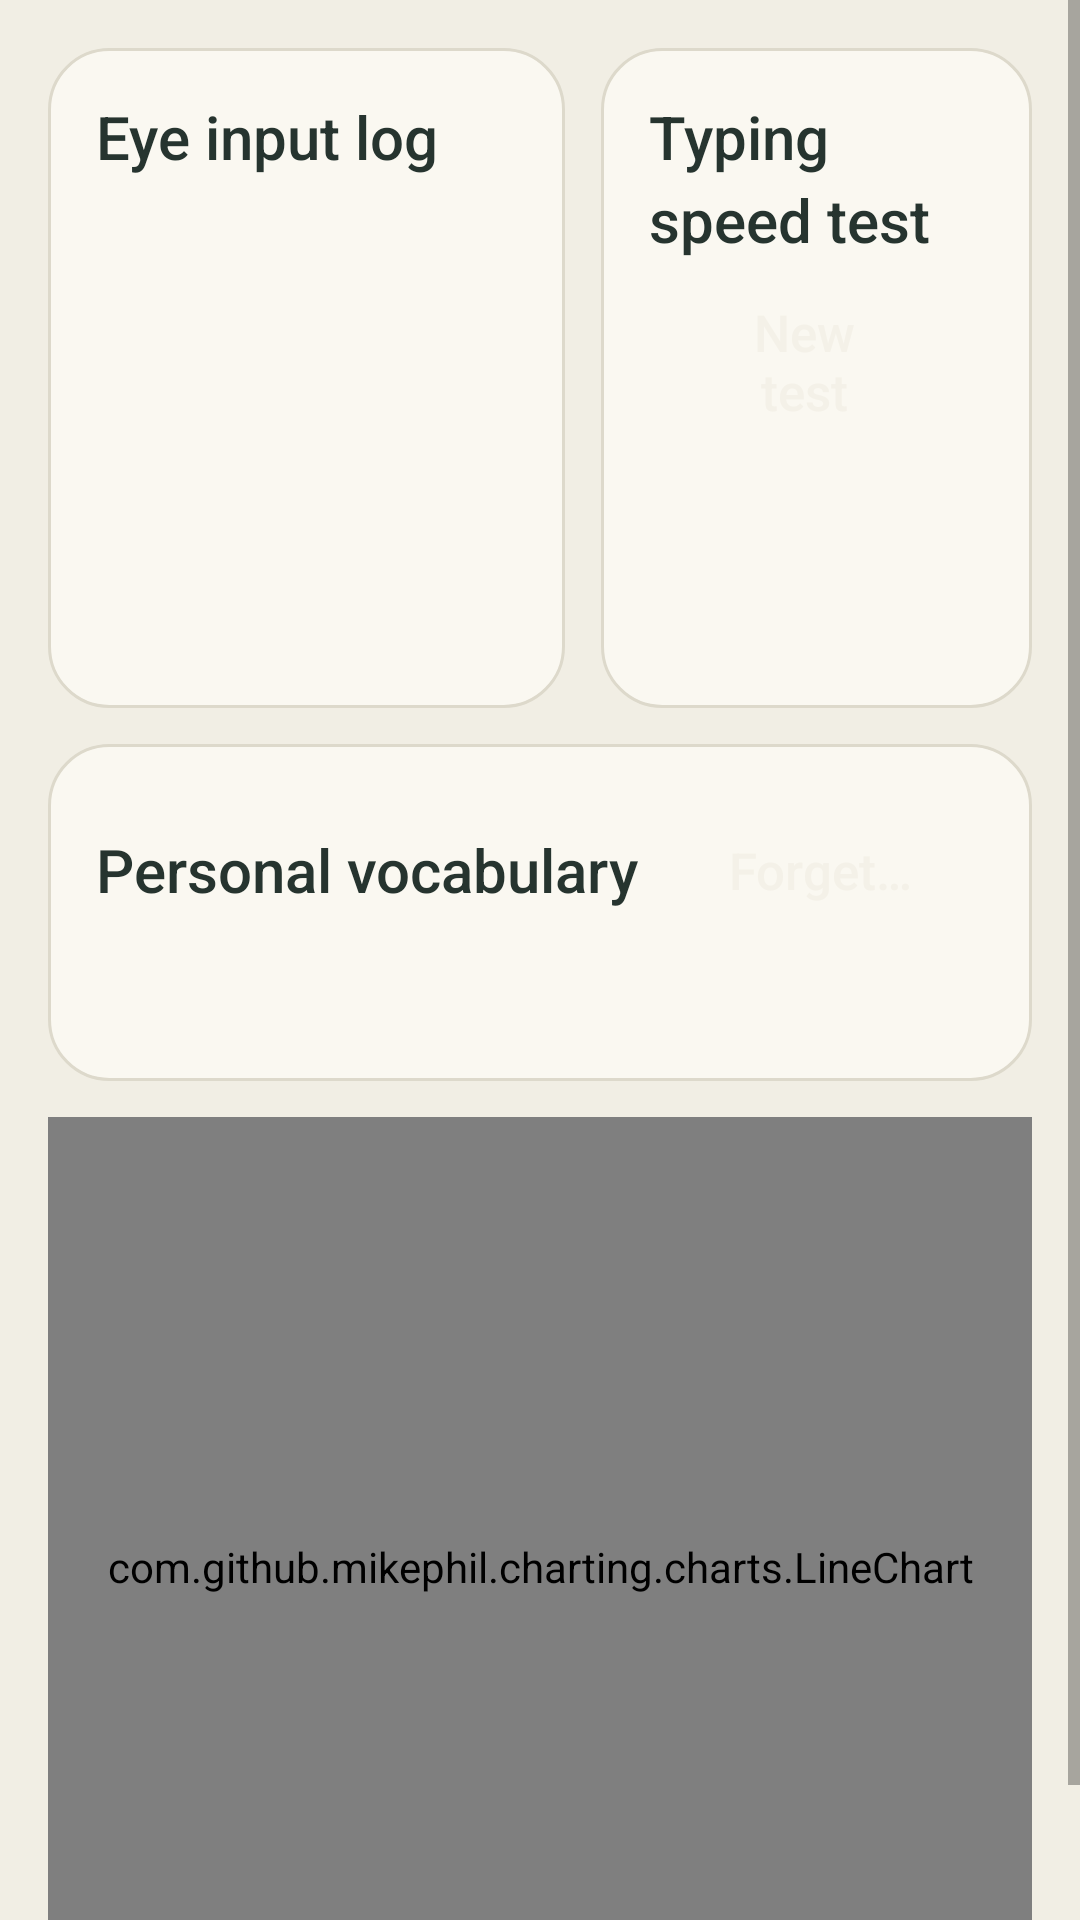

Write the Android layout XML for this screen, with the resource values it uses.
<!-- AndroidManifest.xml: application theme Theme.OpenCV -->
<!-- res/layout/clinician_mode_fragment.xml -->
<?xml version="1.0" encoding="utf-8"?>
<ScrollView xmlns:android="http://schemas.android.com/apk/res/android"
    xmlns:tools="http://schemas.android.com/tools"
    android:id="@+id/clinicianModeFragment"
    android:layout_width="match_parent"
    android:layout_height="match_parent"
    android:background="@color/vk_canvas">

    <LinearLayout
        android:layout_width="match_parent"
        android:layout_height="wrap_content"
        android:orientation="vertical"
        android:padding="@dimen/vk_screen_margin">

        <LinearLayout
            android:layout_width="match_parent"
            android:layout_height="220dp"
            android:baselineAligned="false"
            android:orientation="horizontal">

            <androidx.core.widget.NestedScrollView
                android:layout_width="0dp"
                android:layout_height="match_parent"
                android:layout_marginEnd="@dimen/vk_half_gutter"
                android:layout_weight="1.2"
                android:background="@drawable/bg_card">

                <LinearLayout
                    android:layout_width="match_parent"
                    android:layout_height="wrap_content"
                    android:orientation="vertical"
                    android:padding="@dimen/vk_space_l">

                    <TextView
                        android:id="@+id/lookLogTitle"
                        style="@style/Vk.Text.Section"
                        android:layout_width="match_parent"
                        android:layout_height="wrap_content"
                        android:text="@string/Clinician_LookInputLog" />

                    <TextView
                        android:id="@+id/lookLogText"
                        style="@style/Vk.Text.Caption"
                        android:layout_width="match_parent"
                        android:layout_height="wrap_content"
                        android:layout_marginTop="@dimen/vk_space_s"
                        android:lineSpacingExtra="4sp"
                        tools:text="Left, Up, Closed" />
                </LinearLayout>
            </androidx.core.widget.NestedScrollView>

            <androidx.core.widget.NestedScrollView
                android:layout_width="0dp"
                android:layout_height="match_parent"
                android:layout_marginStart="@dimen/vk_half_gutter"
                android:layout_weight="1"
                android:background="@drawable/bg_card">

                <LinearLayout
                    android:layout_width="match_parent"
                    android:layout_height="wrap_content"
                    android:orientation="vertical"
                    android:padding="@dimen/vk_space_l">

                    <TextView
                        android:id="@+id/textView10"
                        style="@style/Vk.Text.Section"
                        android:layout_width="match_parent"
                        android:layout_height="wrap_content"
                        android:text="@string/TypingTest_Title" />

                    <LinearLayout
                        android:layout_width="match_parent"
                        android:layout_height="wrap_content"
                        android:layout_marginTop="@dimen/vk_space_s"
                        android:orientation="horizontal">

                        <Button
                            android:id="@+id/typingTestStartButton"
                            android:layout_width="wrap_content"
                            android:layout_height="wrap_content"
                            android:layout_marginEnd="@dimen/vk_space_s"
                            android:text="@string/TypingTest_Start" />

                        <Button
                            android:id="@+id/typingTestShareButton"
                            style="@style/Widget.MaterialComponents.Button.OutlinedButton"
                            android:layout_width="wrap_content"
                            android:layout_height="wrap_content"
                            android:minHeight="52dp"
                            android:insetTop="0dp"
                            android:insetBottom="0dp"
                            android:text="@string/TypingTest_Share"
                            android:textAllCaps="false"
                            android:textColor="@color/vk_accent"
                            android:textSize="@dimen/vk_text_label"
                            app:cornerRadius="@dimen/vk_radius_box"
                            app:strokeColor="@color/vk_outline"
                            xmlns:app="http://schemas.android.com/apk/res-auto" />
                    </LinearLayout>

                    <HorizontalScrollView
                        android:layout_width="match_parent"
                        android:layout_height="wrap_content"
                        android:layout_marginTop="@dimen/vk_space_s">

                        <TextView
                            android:id="@+id/typingTestResults"
                            android:layout_width="wrap_content"
                            android:layout_height="wrap_content"
                            android:fontFamily="monospace"
                            android:textColor="@color/vk_ink"
                            android:textSize="13sp"
                            tools:text="eye-letter      3 tests  avg  2.1 WPM" />
                    </HorizontalScrollView>
                </LinearLayout>
            </androidx.core.widget.NestedScrollView>
        </LinearLayout>

        <LinearLayout
            android:layout_width="match_parent"
            android:layout_height="wrap_content"
            android:layout_marginTop="@dimen/vk_gutter"
            android:background="@drawable/bg_card"
            android:orientation="vertical"
            android:padding="@dimen/vk_space_l">

            <LinearLayout
                android:layout_width="match_parent"
                android:layout_height="wrap_content"
                android:gravity="center_vertical"
                android:orientation="horizontal">

                <TextView
                    style="@style/Vk.Text.Section"
                    android:layout_width="0dp"
                    android:layout_height="wrap_content"
                    android:layout_weight="1"
                    android:text="@string/Vocabulary_Title" />

                <Button
                    android:id="@+id/vocabularyForgetButton"
                    android:layout_width="wrap_content"
                    android:layout_height="wrap_content"
                    android:text="@string/Vocabulary_Forget" />
            </LinearLayout>

            <TextView
                android:id="@+id/vocabularySummary"
                style="@style/Vk.Text.Body"
                android:layout_width="match_parent"
                android:layout_height="wrap_content"
                android:layout_marginTop="@dimen/vk_space_s"
                android:textSize="@dimen/vk_text_caption"
                tools:text="Words: Harshad ×5, water ×4" />
        </LinearLayout>

        <com.github.mikephil.charting.charts.LineChart
            android:id="@+id/chart"
            android:layout_width="match_parent"
            android:layout_height="300dp"
            android:layout_marginTop="@dimen/vk_gutter"
            android:background="@drawable/bg_card"
            android:padding="@dimen/vk_space_s" />

    </LinearLayout>
</ScrollView>
<!-- resources referenced by this layout -->
<resources>
  <color name="vk_accent">#48615A</color>
  <color name="vk_canvas">#F1EEE4</color>
  <color name="vk_ink">#26342F</color>
  <color name="vk_outline">#768675</color>
  <dimen name="vk_gutter">12dp</dimen>
  <dimen name="vk_half_gutter">6dp</dimen>
  <dimen name="vk_radius_box">14dp</dimen>
  <dimen name="vk_screen_margin">16dp</dimen>
  <dimen name="vk_space_l">16dp</dimen>
  <dimen name="vk_space_s">8dp</dimen>
  <dimen name="vk_text_caption">15sp</dimen>
  <dimen name="vk_text_label">17sp</dimen>
  <!-- drawable bg_card (drawable) -->
  <?xml version="1.0" encoding="utf-8"?>
  <shape xmlns:android="http://schemas.android.com/apk/res/android">
      <solid android:color="@color/vk_surface" />
      <stroke android:width="1dp" android:color="@color/vk_track" />
      <corners android:radius="@dimen/vk_radius_tile" />
      <padding android:left="0dp" android:top="0dp" android:right="0dp" android:bottom="0dp" />
  </shape>
  <string name="Clinician_LookInputLog">Eye input log</string>
  <string name="TypingTest_Share">Share results</string>
  <string name="TypingTest_Start">New test</string>
  <string name="TypingTest_Title">Typing speed test</string>
  <string name="Vocabulary_Forget">Forget…</string>
  <string name="Vocabulary_Title">Personal vocabulary</string>
  <style name="Vk.Text.Body">
          <item name="android:textSize">@dimen/vk_text_body</item>
      </style>
  <style name="Vk.Text.Caption">
          <item name="android:textSize">@dimen/vk_text_caption</item>
          <item name="android:textColor">@color/vk_ink_soft</item>
      </style>
  <style name="Vk.Text.Section">
          <item name="android:fontFamily">sans-serif-medium</item>
          <item name="android:textSize">@dimen/vk_text_body</item>
      </style>
  <style name="Theme.OpenCV" parent="Theme.MaterialComponents.DayNight.NoActionBar">
          <item name="colorPrimary">@color/vk_accent</item>
          <item name="colorPrimaryVariant">@color/vk_chrome</item>
          <item name="colorOnPrimary">@color/vk_on_chrome</item>
          <item name="colorSecondary">@color/vk_accent</item>
          <item name="colorSecondaryVariant">@color/vk_chrome</item>
          <item name="colorOnSecondary">@color/vk_on_chrome</item>
          <item name="colorAccent">@color/vk_accent</item>
          <item name="android:windowBackground">@color/vk_canvas</item>
          <item name="android:statusBarColor">@color/vk_chrome</item>
          <item name="android:navigationBarColor">@color/vk_chrome</item>
          <item name="materialButtonStyle">@style/Vk.Button</item>
          <item name="android:buttonStyle">@style/Vk.Button</item>
      </style>
  <color name="vk_surface">#FAF8F1</color>
  <color name="vk_track">#DDD9CB</color>
  <dimen name="vk_radius_tile">20dp</dimen>
  <dimen name="vk_text_body">20sp</dimen>
  <color name="vk_ink_soft">#4C5D56</color>
  <color name="vk_chrome">#34463F</color>
  <color name="vk_on_chrome">#F4F1E8</color>
  <style name="Vk.Button" parent="Widget.MaterialComponents.Button.UnelevatedButton">
          <item name="android:textAllCaps">false</item>
          <item name="android:letterSpacing">0</item>
          <item name="android:fontFamily">sans-serif-medium</item>
          <item name="android:textSize">@dimen/vk_text_label</item>
          <item name="android:minHeight">52dp</item>
          <item name="android:paddingStart">@dimen/vk_space_xl</item>
          <item name="android:paddingEnd">@dimen/vk_space_xl</item>
          <item name="android:insetTop">0dp</item>
          <item name="android:insetBottom">0dp</item>
          <item name="cornerRadius">@dimen/vk_radius_box</item>
          <item name="backgroundTint">@color/vk_accent</item>
          <item name="android:textColor">@color/vk_on_chrome</item>
      </style>
  <dimen name="vk_space_xl">24dp</dimen>
</resources>
